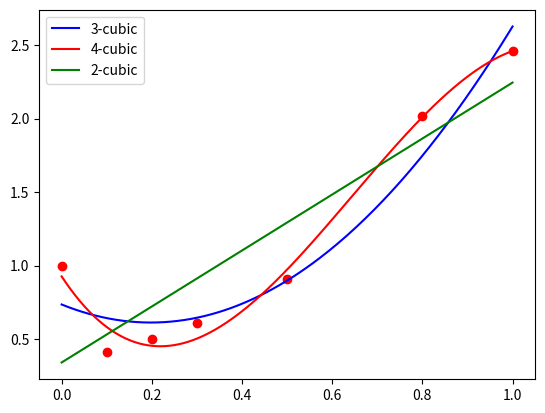

Source code (Python):
import numpy as np
import matplotlib.pyplot as plt
from scipy.linalg import solve


def G(_x, n):
    _G = np.zeros((n, n))
    for _i in range(n):
        for _j in range(n):
            _G[_i][_j] = sum(list(np.array([_k ** _i for _k in _x]) * np.array([_k ** _j for _k in _x])))
    return _G


def d(_x, _y, n):
    _d = np.zeros(n)
    for _i in range(n):
        _d[_i] = sum(list(np.array(_y) * np.array([_k ** _i for _k in _x])))
    return _d


def _f(_x, _y, n):
    return solve(G(_x, n), d(_x, _y, n))


if __name__ == "__main__":
    x = [0.0, 0.1, 0.2, 0.3, 0.5, 0.8, 1.0]
    y = [1.0, 0.41, 0.50, 0.61, 0.91, 2.02, 2.46]
    plt.scatter(x, y, color='r')
    tr = _f(x, y, 3)
    fo = _f(x, y, 4)
    x_n = np.linspace(x[0], x[-1], 200)
    y_tr = [i ** 0 * tr[0] + i ** 1 * tr[1] + i ** 2 * tr[2] for i in x_n]
    plt.plot(x_n, y_tr, color='b',label='3-cubic')
    y_fo = [i ** 0 * fo[0] + i ** 1 * fo[1] + i ** 2 * fo[2] + i ** 3 * fo[3] for i in x_n]
    plt.plot(x_n, y_fo, color='r',label='4-cubic')
    fi = _f(x, y, 2)
    y_fi = [i ** 0 * fi[0] + i ** 1 * fi[1] for i in x_n]
    plt.plot(x_n, y_fi, color='g',label='2-cubic')
    plt.legend()
    plt.show()